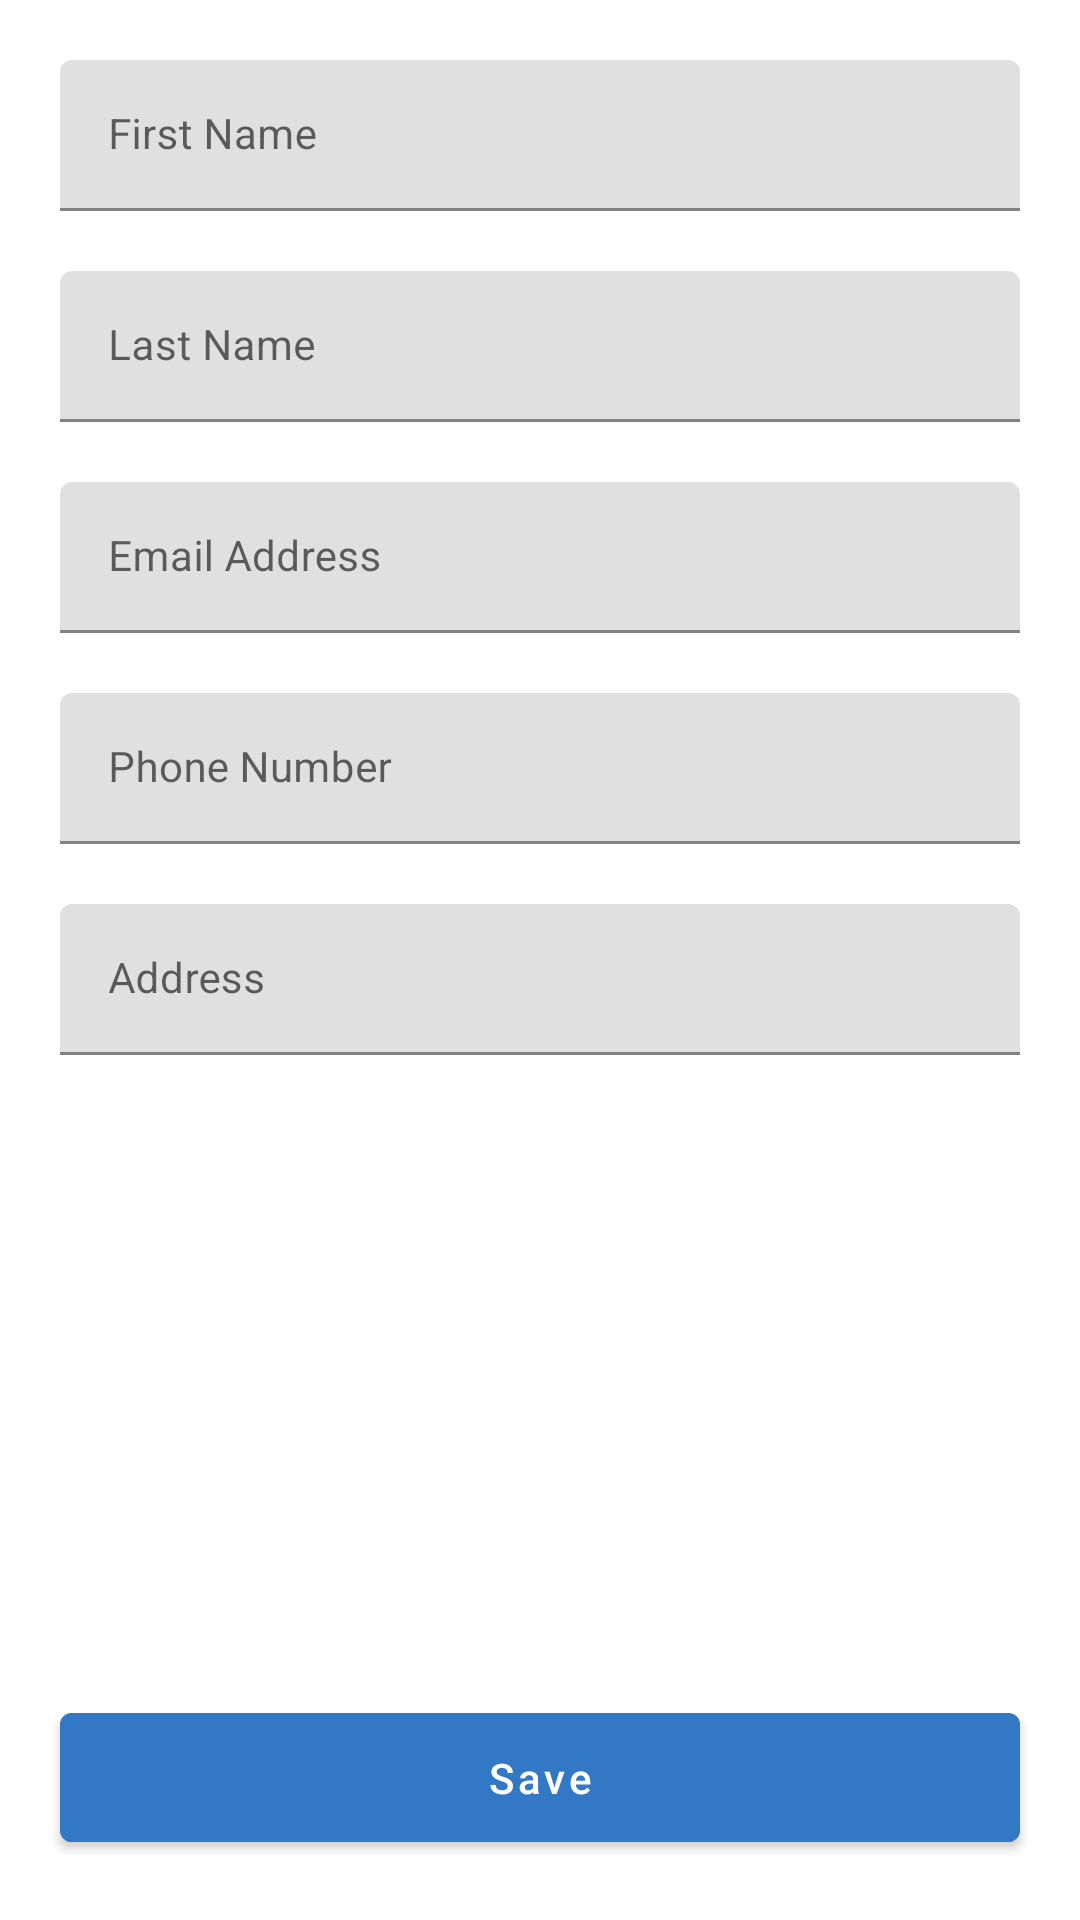

This screen was rendered from an Android layout file. Write that file and the resources it references.
<!-- AndroidManifest.xml: application theme Theme.Address_book -->
<!-- res/layout/fragment_new_address.xml -->
<?xml version="1.0" encoding="utf-8"?>
<layout>
<androidx.constraintlayout.widget.ConstraintLayout
    xmlns:android="http://schemas.android.com/apk/res/android"
    android:layout_width="match_parent"
    android:layout_height="match_parent"
    xmlns:app="http://schemas.android.com/apk/res-auto">



    <com.google.android.material.textfield.TextInputLayout
        android:id="@+id/til_fname"
        android:layout_width="match_parent"
        android:layout_height="wrap_content"
        android:layout_margin="20dp"
        app:layout_constraintTop_toTopOf="parent"
        >

        <com.google.android.material.textfield.TextInputEditText
            android:id="@+id/et_fname"
            android:layout_width="match_parent"
            android:layout_height="wrap_content"
            app:layout_constraintTop_toTopOf="parent"
            android:includeFontPadding="false"
            android:hint="@string/first_name"
            android:textSize="14dp"
            />
    </com.google.android.material.textfield.TextInputLayout>

    <com.google.android.material.textfield.TextInputLayout
        android:id="@+id/til_lname"
        android:layout_width="match_parent"
        android:layout_height="wrap_content"
        android:layout_margin="20dp"
        app:layout_constraintTop_toBottomOf="@id/til_fname"
        >
        <com.google.android.material.textfield.TextInputEditText
            android:id="@+id/et_lname"
            android:layout_width="match_parent"
            android:layout_height="wrap_content"
            android:includeFontPadding="false"
            android:textSize="14dp"
            android:hint="@string/last_name"
            />
    </com.google.android.material.textfield.TextInputLayout>

    <com.google.android.material.textfield.TextInputLayout
        android:id="@+id/til_email"
        android:layout_margin="20dp"
        android:layout_width="match_parent"
        android:layout_height="wrap_content"
        app:layout_constraintTop_toBottomOf="@id/til_lname"
        >

        <com.google.android.material.textfield.TextInputEditText
            android:id="@+id/et_email"
            android:layout_width="match_parent"
            android:layout_height="wrap_content"
            android:includeFontPadding="false"
            android:textSize="14dp"
            android:hint="@string/email_address"
            />
    </com.google.android.material.textfield.TextInputLayout>

    <com.google.android.material.textfield.TextInputLayout
        android:id="@+id/til_phone"
        android:layout_width="match_parent"
        android:layout_height="wrap_content"
        android:layout_margin="20dp"
        app:layout_constraintTop_toBottomOf="@id/til_email"
        >

        <com.google.android.material.textfield.TextInputEditText
            android:id="@+id/et_phone"
            android:layout_width="match_parent"
            android:layout_height="wrap_content"
            android:includeFontPadding="false"
            android:textSize="14dp"
            android:hint="@string/phone_number"
            />

    </com.google.android.material.textfield.TextInputLayout>

    <com.google.android.material.textfield.TextInputLayout
        android:id="@+id/til_address"
        android:layout_width="match_parent"
        android:layout_height="wrap_content"
        app:layout_constraintTop_toBottomOf="@id/til_phone"
        android:layout_margin="20dp"
        >
        <com.google.android.material.textfield.TextInputEditText
            android:id="@+id/et_address"
            android:layout_width="match_parent"
            android:layout_height="wrap_content"
            android:includeFontPadding="false"
            android:hint="@string/address"
            android:textSize="14dp"
            />
    </com.google.android.material.textfield.TextInputLayout>

    <com.google.android.material.button.MaterialButton
        android:id="@+id/btn_save"
        android:layout_width="match_parent"
        android:layout_height="55dp"
        app:layout_constraintLeft_toLeftOf="parent"
        app:layout_constraintRight_toRightOf="parent"
        app:layout_constraintBottom_toBottomOf="parent"
        android:layout_margin="20dp"
        android:textAllCaps="false"
        android:textSize="14dp"
        android:text="@string/save"
        android:backgroundTint="@color/button_colour"
        />

</androidx.constraintlayout.widget.ConstraintLayout>
</layout>
<!-- resources referenced by this layout -->
<resources>
  <color name="button_colour">#3378C5</color>
  <string name="address">Address</string>
  <string name="email_address">Email Address</string>
  <string name="first_name">First Name</string>
  <string name="last_name">Last Name</string>
  <string name="phone_number">Phone Number</string>
  <string name="save">Save</string>
  <style name="Theme.Address_book" parent="Theme.MaterialComponents.Light.NoActionBar">
          
          <item name="colorPrimary">@color/grey</item>
          <item name="colorPrimaryDark">@color/dark_grey</item>
          <item name="colorAccent">@color/black</item>
          
      </style>
  <color name="grey">#434959</color>
  <color name="dark_grey">#383E4C</color>
  <color name="black">#FF000000</color>
</resources>
